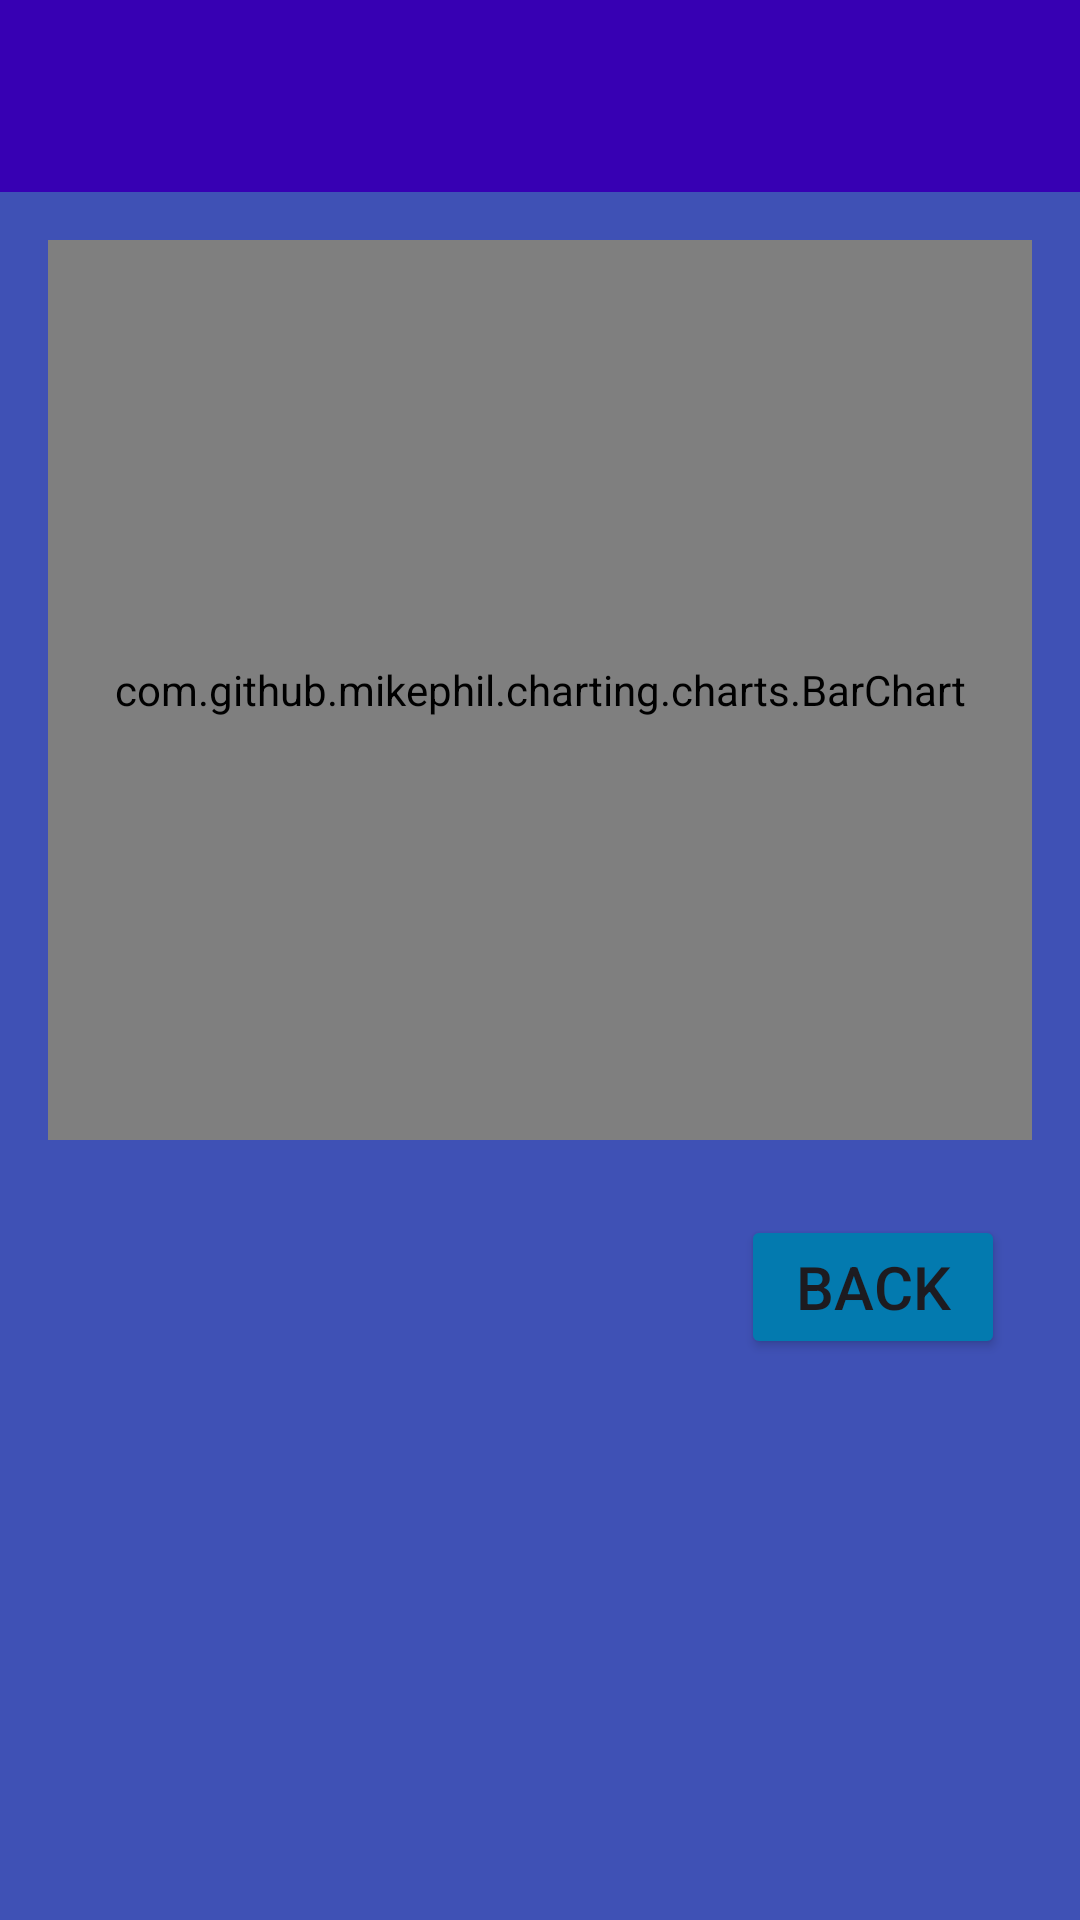

Produce the Android XML layout that renders to this screen, including the resource entries it uses.
<!-- AndroidManifest.xml: application theme Theme.NemuNemu -->
<!-- res/layout/activity_history.xml -->
<?xml version="1.0" encoding="utf-8"?>
<androidx.constraintlayout.widget.ConstraintLayout xmlns:android="http://schemas.android.com/apk/res/android"
    xmlns:app="http://schemas.android.com/apk/res-auto"
    xmlns:tools="http://schemas.android.com/tools"
    android:id="@+id/main"
    android:layout_width="match_parent"
    android:layout_height="match_parent"
    android:background="@color/background_color"
    tools:context=".HistoryActivity">

    <com.github.mikephil.charting.charts.BarChart
        android:id="@+id/historyBarChart"
        android:layout_width="match_parent"
        android:layout_height="300dp"
        android:layout_margin="16dp"
        app:layout_constraintEnd_toEndOf="parent"
        app:layout_constraintHorizontal_bias="0.5"
        app:layout_constraintStart_toStartOf="parent"
        app:layout_constraintTop_toBottomOf="@+id/toolbar" />

    <com.google.android.material.appbar.MaterialToolbar
        android:id="@+id/toolbar"
        android:layout_width="0dp"
        android:layout_height="wrap_content"
        android:background="@color/design_default_color_primary_variant"
        android:minHeight="?attr/actionBarSize"
        android:theme="?attr/actionBarTheme"
        app:layout_constraintEnd_toEndOf="parent"
        app:layout_constraintStart_toStartOf="parent"
        app:layout_constraintTop_toTopOf="parent"
        app:titleTextColor="@color/font_color" />

    <Button
        android:id="@+id/backButton"
        android:layout_width="wrap_content"
        android:layout_height="wrap_content"
        android:layout_marginTop="25dp"
        android:layout_marginEnd="25dp"
        android:backgroundTint="@color/button_color"
        android:text="@string/back"
        android:textSize="@dimen/font_size"
        app:layout_constraintEnd_toEndOf="parent"
        app:layout_constraintTop_toBottomOf="@+id/historyBarChart" />


</androidx.constraintlayout.widget.ConstraintLayout>
<!-- resources referenced by this layout -->
<resources>
  <color name="background_color">#3F51B5</color>
  <color name="button_color">#037AAF</color>
  <color name="font_color">#FFFFFF</color>
  <dimen name="font_size">20sp</dimen>
  <string name="back">BACK</string>
  <style name="Theme.NemuNemu" parent="Base.Theme.NemuNemu" />
  <style name="Base.Theme.NemuNemu" parent="Theme.Material3.DayNight.NoActionBar">
          
          
      </style>
</resources>
